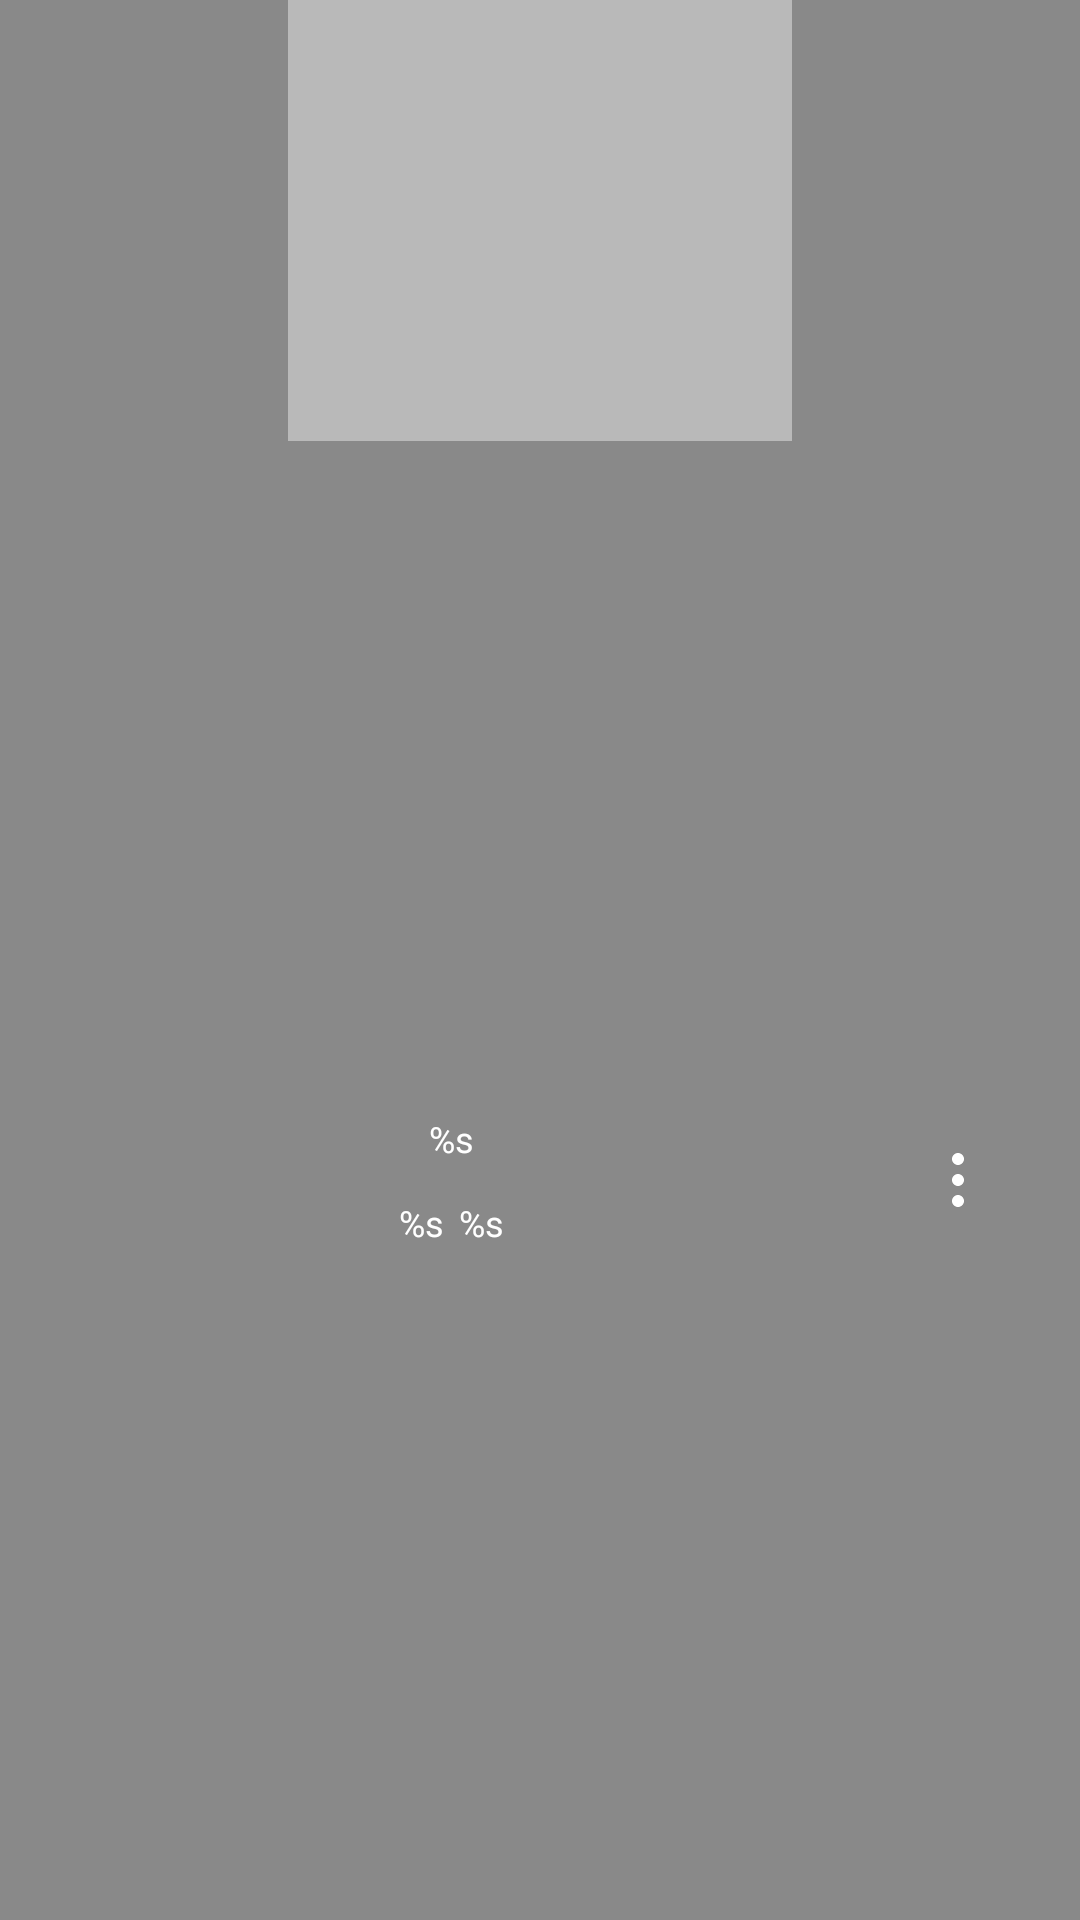

Produce the Android XML layout that renders to this screen, including the resource entries it uses.
<!-- AndroidManifest.xml: application theme Theme.VideoEditingLine -->
<!-- res/layout/download_file_item_grid_layout.xml -->
<?xml version="1.0" encoding="utf-8"?>
<androidx.constraintlayout.widget.ConstraintLayout xmlns:android="http://schemas.android.com/apk/res/android"
    xmlns:app="http://schemas.android.com/apk/res-auto"
    xmlns:tools="http://schemas.android.com/tools"
    android:layout_width="wrap_content"
    android:layout_height="wrap_content"
    android:background="@color/Grey_color"
    android:layout_margin="10dp">

    <androidx.appcompat.widget.AppCompatImageView
        android:id="@+id/file_thumb_nail"
        android:layout_width="168dp"
        android:layout_height="147dp"
        android:background="@color/light_Silver_color"
        android:padding="6dp"
        app:layout_constraintLeft_toLeftOf="parent"
        app:layout_constraintRight_toRightOf="parent"
        app:layout_constraintTop_toTopOf="parent"
        tools:src="@drawable/ic_viedoapplogo" />

    <androidx.appcompat.widget.AppCompatImageButton
        android:id="@+id/close_btn"
        android:layout_width="wrap_content"
        android:layout_height="wrap_content"
        android:background="@android:color/transparent"
        android:paddingBottom="5dp"
        android:src="@drawable/ic_close"
        android:visibility="gone"
        android:tint="@color/Alizarin_Crimson_color"
        app:layout_constraintRight_toRightOf="parent"
        app:layout_constraintTop_toTopOf="parent" />


    <LinearLayout
        android:id="@+id/desc_layout"
        android:layout_width="0dp"
        android:layout_height="wrap_content"
        android:background="@color/Grey_color"
        android:orientation="horizontal"
        android:paddingStart="15dp"
        android:paddingTop="10dp"
        android:paddingEnd="7dp"
        android:paddingBottom="10dp"
        app:layout_constraintBottom_toBottomOf="parent"
        app:layout_constraintLeft_toLeftOf="parent"
        app:layout_constraintRight_toRightOf="parent"
        app:layout_constraintTop_toBottomOf="@id/file_thumb_nail">


        <androidx.appcompat.widget.AppCompatTextView
            android:id="@+id/title_txt"
            android:layout_width="match_parent"
            android:layout_height="wrap_content"
            android:layout_weight="1"
            android:fontFamily="@font/inter_medium"
            android:gravity="center"
            android:text="@string/grid_download_info"
            android:textColor="@color/white"
            android:textSize="12sp" />

        <androidx.appcompat.widget.AppCompatImageButton
            android:id="@+id/menu_btn"
            android:layout_width="match_parent"
            android:layout_height="wrap_content"
            android:layout_gravity="center"
            android:layout_weight="4"
            android:background="@android:color/transparent"
            android:src="@drawable/ic_three_dot_mnu"
            android:tint="@color/white"
            tools:visibility="gone" />

    </LinearLayout>


</androidx.constraintlayout.widget.ConstraintLayout>
<!-- resources referenced by this layout -->
<resources>
  <color name="Alizarin_Crimson_color">#E11818</color>
  <color name="Grey_color">#898989</color>
  <color name="light_Silver_color">#b9b9b9</color>
  <color name="white">#FFFFFFFF</color>
  <!-- drawable ic_close (drawable) -->
  <vector xmlns:android="http://schemas.android.com/apk/res/android"
      android:width="20dp"
      android:height="20dp"
      android:tint="#FFFFFF"
      android:viewportWidth="24"
      android:viewportHeight="24">
      <path
          android:fillColor="@android:color/white"
          android:pathData="M18.3,5.71c-0.39,-0.39 -1.02,-0.39 -1.41,0L12,10.59 7.11,5.7c-0.39,-0.39 -1.02,-0.39 -1.41,0 -0.39,0.39 -0.39,1.02 0,1.41L10.59,12 5.7,16.89c-0.39,0.39 -0.39,1.02 0,1.41 0.39,0.39 1.02,0.39 1.41,0L12,13.41l4.89,4.89c0.39,0.39 1.02,0.39 1.41,0 0.39,-0.39 0.39,-1.02 0,-1.41L13.41,12l4.89,-4.89c0.38,-0.38 0.38,-1.02 0,-1.4z" />
  </vector>
  <!-- drawable ic_three_dot_mnu (drawable) -->
  <vector xmlns:android="http://schemas.android.com/apk/res/android"
      android:width="24dp"
      android:height="24dp"
      android:viewportWidth="24"
      android:viewportHeight="24">
      <path
          android:fillColor="#B1ACAC"
          android:pathData="M14,12C14,10.8954 13.1046,10 12,10C10.8954,10 10,10.8954 10,12C10,13.1046 10.8954,14 12,14C13.1046,14 14,13.1046 14,12Z" />
      <path
          android:fillColor="#B1ACAC"
          android:pathData="M14,5C14,3.8954 13.1046,3 12,3C10.8954,3 10,3.8954 10,5C10,6.1046 10.8954,7 12,7C13.1046,7 14,6.1046 14,5Z" />
      <path
          android:fillColor="#B1ACAC"
          android:pathData="M14,19C14,17.8954 13.1046,17 12,17C10.8954,17 10,17.8954 10,19C10,20.1046 10.8954,21 12,21C13.1046,21 14,20.1046 14,19Z" />
  </vector>
  <!-- drawable ic_viedoapplogo: vector/xml drawable (drawable, 3592 chars, omitted) -->
  <string name="grid_download_info">%s\n\n%s\t%s</string>
  <style name="Theme.VideoEditingLine" parent="Theme.MaterialComponents.DayNight.DarkActionBar">
          
          <item name="colorPrimary">@color/Emperor_color</item>
          <item name="colorPrimaryVariant">@color/Cod_Gray_color</item>
          <item name="colorOnPrimary">@color/white</item>
          
          <item name="colorSecondary">@color/teal_200</item>
          <item name="colorSecondaryVariant">@color/teal_700</item>
          <item name="colorOnSecondary">@color/black</item>
          
          <item name="android:statusBarColor" tools:targetApi="l">@color/Cod_Gray_color</item>
          
      </style>
  <color name="Emperor_color">#515151</color>
  <color name="Cod_Gray_color">#0B0B0B</color>
  <color name="teal_200">#FF03DAC5</color>
  <color name="teal_700">#FF018786</color>
  <color name="black">#FF000000</color>
</resources>
